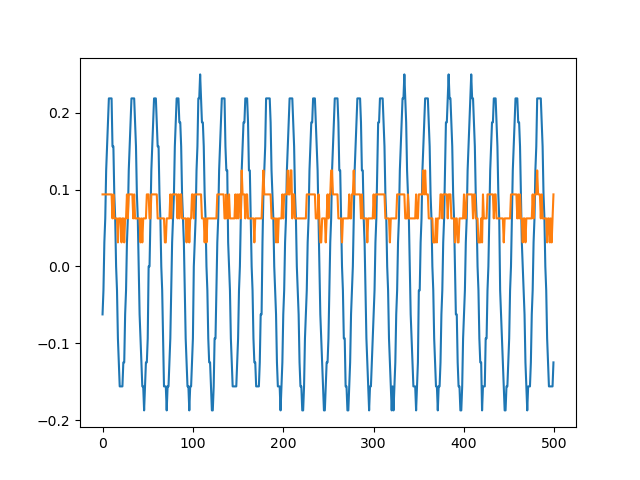

Source data for this figure (header and first rows):
sep=	
Time	Channel1	Channel2
-0.01	-0.0625	0.09375
-0.00996	-0.03125	0.09375
-0.00992	0.03125	0.09375
-0.00988	0.0625	0.09375
-0.00984	0.125	0.09375
-0.0098	0.1562	0.09375
-0.00976	0.1875	0.09375
-0.00972	0.2188	0.09375
-0.00968	0.2188	0.09375
-0.00964	0.2188	0.09375
-0.0096	0.2188	0.09375
-0.00956	0.1562	0.0625
-0.00952	0.1562	0.09375
-0.00948	0.09375	0.0625
-0.00944	0.0625	0.0625
-0.0094	0	0.0625
-0.00936	-0.03125	0.0625
-0.00932	-0.09375	0.03125
-0.00928	-0.125	0.0625
-0.00924	-0.1562	0.0625
-0.0092	-0.1562	0.0625
-0.00916	-0.1562	0.03125
-0.00912	-0.1562	0.0625
-0.00908	-0.125	0.0625
-0.00904	-0.125	0.03125
-0.009	-0.0625	0.0625
-0.00896	-0.03125	0.0625
-0.00892	0.03125	0.09375
-0.00888	0.0625	0.0625
-0.00884	0.125	0.09375
-0.0088	0.1562	0.09375
-0.00876	0.1875	0.09375
-0.00872	0.2188	0.09375
-0.00868	0.2188	0.09375
-0.00864	0.2188	0.0625
-0.0086	0.2188	0.09375
-0.00856	0.1875	0.0625
-0.00852	0.1562	0.0625
-0.00848	0.09375	0.0625
-0.00844	0.0625	0.0625
-0.0084	0	0.0625
-0.00836	-0.0625	0.0625
-0.00832	-0.09375	0.03125
-0.00828	-0.125	0.0625
-0.00824	-0.1562	0.03125
-0.0082	-0.1562	0.0625
-0.00816	-0.1875	0.0625
-0.00812	-0.1562	0.0625
-0.00808	-0.125	0.0625
-0.00804	-0.125	0.09375
-0.008	-0.09375	0.09375
-0.00796	0	0.09375
-0.00792	0	0.0625
-0.00788	0.0625	0.0625
-0.00784	0.125	0.09375
-0.0078	0.1562	0.09375
-0.00776	0.1875	0.09375
-0.00772	0.2188	0.09375
-0.00768	0.2188	0.09375
... 441 more rows
